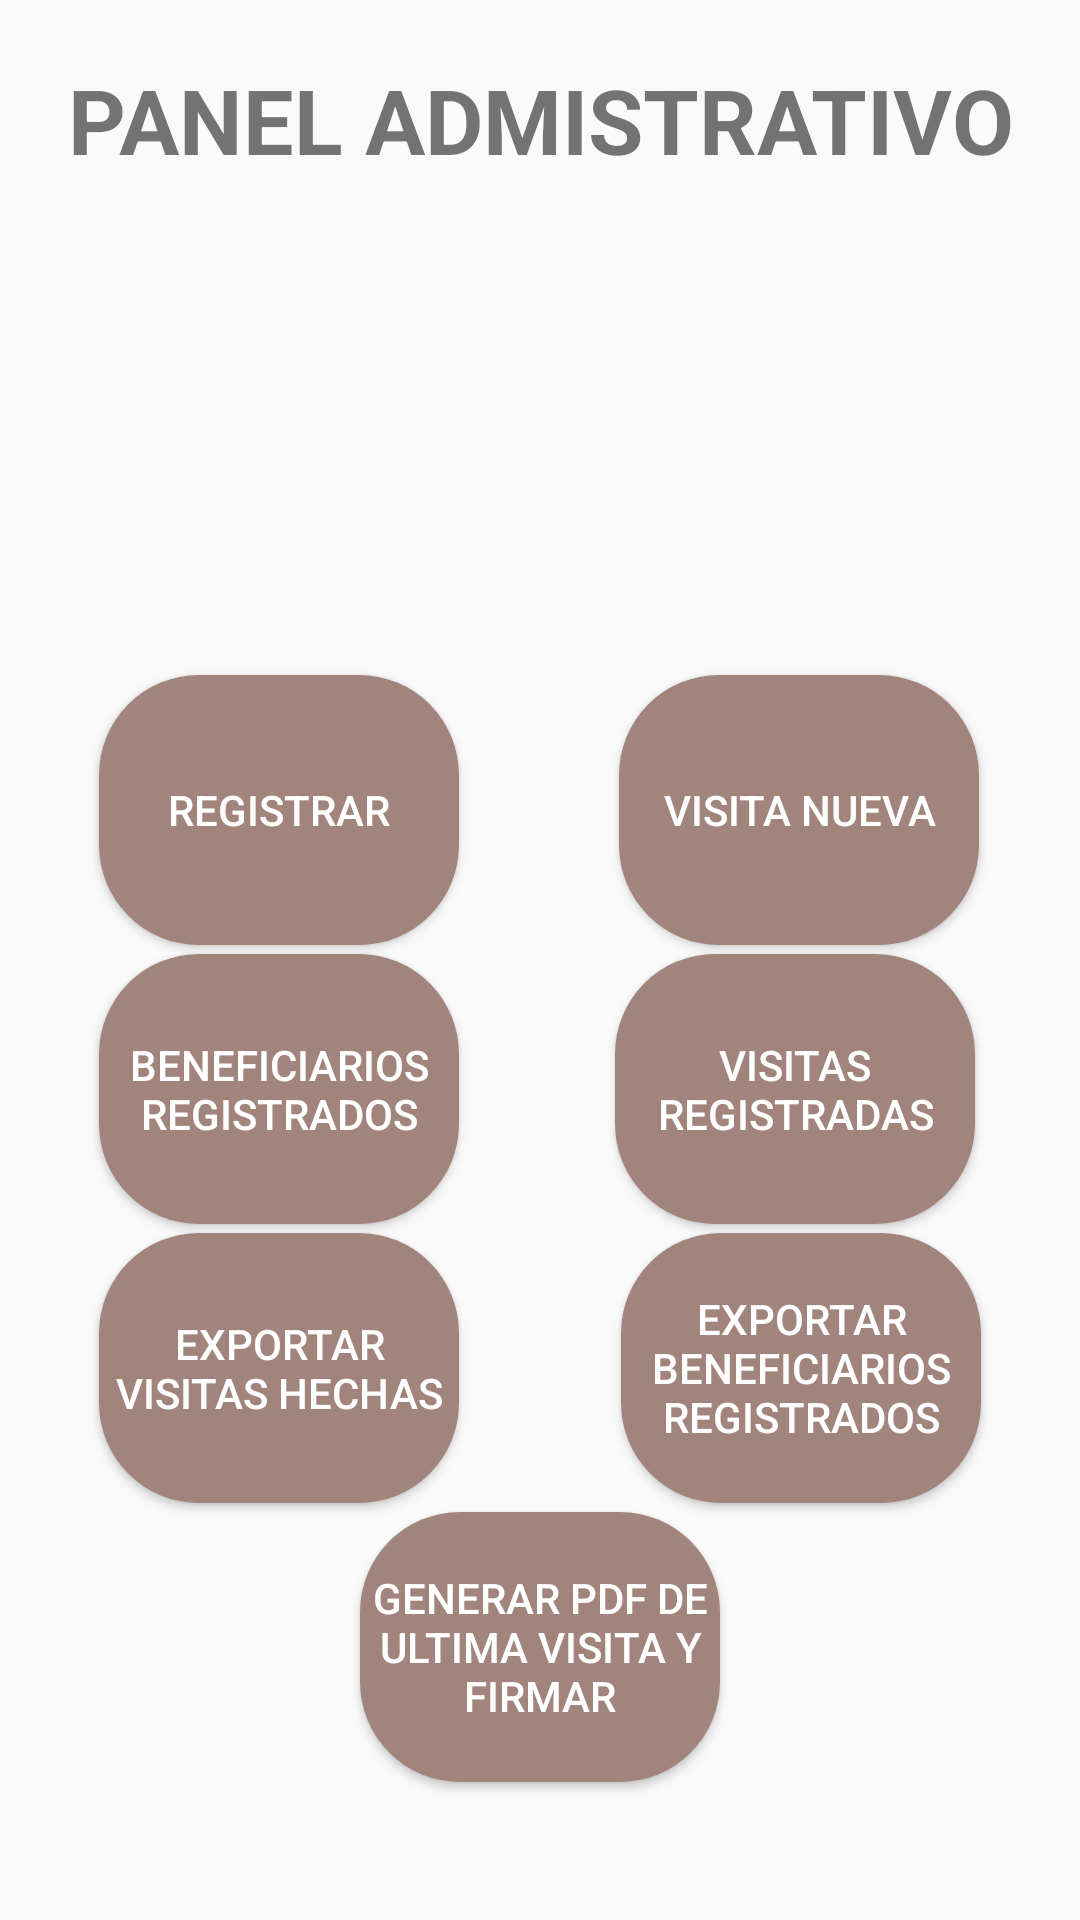

Write the Android layout XML for this screen, with the resource values it uses.
<!-- AndroidManifest.xml: application theme Theme.AppMVZ -->
<!-- res/layout/activity_consulta.xml -->
<?xml version="1.0" encoding="utf-8"?>
<ScrollView xmlns:android="http://schemas.android.com/apk/res/android"
    xmlns:app="http://schemas.android.com/apk/res-auto"
    xmlns:tools="http://schemas.android.com/tools"
    android:layout_width="match_parent"
    android:layout_height="match_parent"
    tools:layout_editor_absoluteX="1dp"
    tools:layout_editor_absoluteY="1dp"
    android:fillViewport="true"
    android:background="@drawable/background">

    <androidx.constraintlayout.widget.ConstraintLayout
        android:layout_width="match_parent"
        android:layout_height="match_parent"
        tools:context=".Home">

        <TextView
            android:id="@+id/textView"
            android:layout_width="match_parent"
            android:layout_height="80dp"
            android:gravity="center"
            android:text="PANEL ADMISTRATIVO"
            android:textAlignment="center"
            android:textSize="30dp"
            android:textStyle="bold"
            app:layout_constraintEnd_toEndOf="parent"
            app:layout_constraintStart_toStartOf="parent"
            app:layout_constraintTop_toTopOf="parent" />


        <Button
            android:id="@+id/btn_agregar"
            android:layout_width="120dp"
            android:layout_height="90dp"
            android:layout_margin="3dp"
            android:layout_marginStart="64dp"
            android:layout_marginTop="4dp"
            android:layout_weight="1"
            android:background="@drawable/estilos_botones"
            android:text="REGISTRAR"
            android:textColor="#FFFFFF"
            app:layout_constraintStart_toStartOf="@+id/guideline2"
            app:layout_constraintTop_toTopOf="@+id/guideline" />

        <Button
            android:id="@+id/consultar"
            android:layout_width="120dp"
            android:layout_height="90dp"
            android:layout_margin="3dp"
            android:layout_marginTop="16dp"
            android:background="@drawable/estilos_botones"
            android:text="BENEFICIARIOS REGISTRADOS"
            android:textColor="#FFFFFF"
            app:layout_constraintStart_toStartOf="@+id/guideline2"
            app:layout_constraintTop_toBottomOf="@+id/btn_agregar" />

        <Button
            android:id="@+id/btn_salvarbd"
            android:layout_width="120dp"
            android:layout_height="90dp"
            android:layout_margin="3dp"
            android:layout_marginTop="16dp"
            android:layout_weight="1"
            android:background="@drawable/estilos_botones"
            android:text="EXPORTAR BENEFICIARIOS REGISTRADOS"
            android:textColor="#FFFFFF"
            app:layout_constraintEnd_toStartOf="@+id/guideline3"
            app:layout_constraintHorizontal_bias="1.0"
            app:layout_constraintStart_toEndOf="@+id/exportarvisitas"
            app:layout_constraintTop_toBottomOf="@+id/consultara" />

        <Button
            android:id="@+id/genpdf"
            android:layout_width="120dp"
            android:layout_height="90dp"
            android:layout_margin="3dp"
            android:layout_marginTop="32dp"
            android:layout_marginEnd="4dp"
            android:layout_weight="1"
            android:background="@drawable/estilos_botones"
            android:text="GENERAR PDF DE ULTIMA VISITA Y FIRMAR"
            android:textColor="#FFFFFF"
            app:layout_constraintEnd_toStartOf="@+id/guideline3"
            app:layout_constraintStart_toStartOf="@+id/guideline2"
            app:layout_constraintTop_toBottomOf="@+id/btn_salvarbd" />

        <Button
            android:id="@+id/visitaNueva"
            android:layout_width="120dp"
            android:layout_height="90dp"
            android:layout_margin="3dp"
            android:layout_marginTop="4dp"
            android:background="@drawable/estilos_botones"
            android:text="VISITA NUEVA"
            android:textColor="#FFFFFF"
            app:layout_constraintEnd_toStartOf="@+id/guideline3"
            app:layout_constraintHorizontal_bias="0.99"
            app:layout_constraintStart_toEndOf="@+id/btn_agregar"
            app:layout_constraintTop_toTopOf="@+id/guideline" />

        <Button
            android:id="@+id/consultara"
            android:layout_width="120dp"
            android:layout_height="90dp"
            android:layout_margin="3dp"
            android:layout_marginTop="312dp"
            android:layout_weight="1"
            android:background="@drawable/estilos_botones"
            android:text="VISITAS REGISTRADAS"
            android:textColor="#FFFFFF"
            app:layout_constraintEnd_toStartOf="@+id/guideline3"
            app:layout_constraintHorizontal_bias="0.963"
            app:layout_constraintStart_toEndOf="@+id/consultar"
            app:layout_constraintTop_toBottomOf="@+id/visitaNueva" />

        <Button
            android:id="@+id/exportarvisitas"
            android:layout_width="120dp"
            android:layout_height="90dp"
            android:layout_margin="3dp"
            android:layout_marginTop="16dp"
            android:layout_weight="1"
            android:background="@drawable/estilos_botones"
            android:text="EXPORTAR VISITAS HECHAS"
            android:textColor="#FFFFFF"
            app:layout_constraintStart_toStartOf="@+id/guideline2"
            app:layout_constraintTop_toBottomOf="@+id/consultar" />

        <androidx.constraintlayout.widget.Guideline
            android:id="@+id/guideline"
            android:layout_width="wrap_content"
            android:layout_height="wrap_content"
            android:layout_marginTop="191dp"
            android:orientation="horizontal"
            app:layout_constraintGuide_begin="222dp"
            app:layout_constraintStart_toStartOf="parent"
            app:layout_constraintTop_toTopOf="parent" />

        <androidx.constraintlayout.widget.Guideline
            android:id="@+id/guideline2"
            android:layout_width="wrap_content"
            android:layout_height="wrap_content"
            android:orientation="vertical"
            app:layout_constraintGuide_begin="30dp" />

        <androidx.constraintlayout.widget.Guideline
            android:id="@+id/guideline3"
            android:layout_width="wrap_content"
            android:layout_height="wrap_content"
            android:orientation="vertical"
            app:layout_constraintGuide_end="30dp" />


    </androidx.constraintlayout.widget.ConstraintLayout>
</ScrollView>
<!-- resources referenced by this layout -->
<resources>
  <!-- drawable estilos_botones (drawable) -->
  <?xml version="1.0" encoding="utf-8"?>
  <shape xmlns:android="http://schemas.android.com/apk/res/android" android:shape="rectangle">
      <solid android:color="#A1857D"/>
  
  
      <padding android:left="1dp"
          android:top="1dp"
          android:right="1dp"
          android:bottom="1dp"/>
  
      <corners android:radius="100px"/>
  </shape>
  <style name="Theme.AppMVZ" parent="Theme.AppCompat.Light.NoActionBar">
          
          <item name="colorPrimary">@color/purple_500</item>
          <item name="colorPrimaryDark">@color/purple_700</item>
          <item name="colorAccent">@color/purple_500</item>
          <item name="android:colorControlNormal">@color/purple_500</item>
  
          
      </style>
  <color name="purple_500">#C6CE00</color>
  <color name="purple_700">#00BB2D</color>
</resources>
